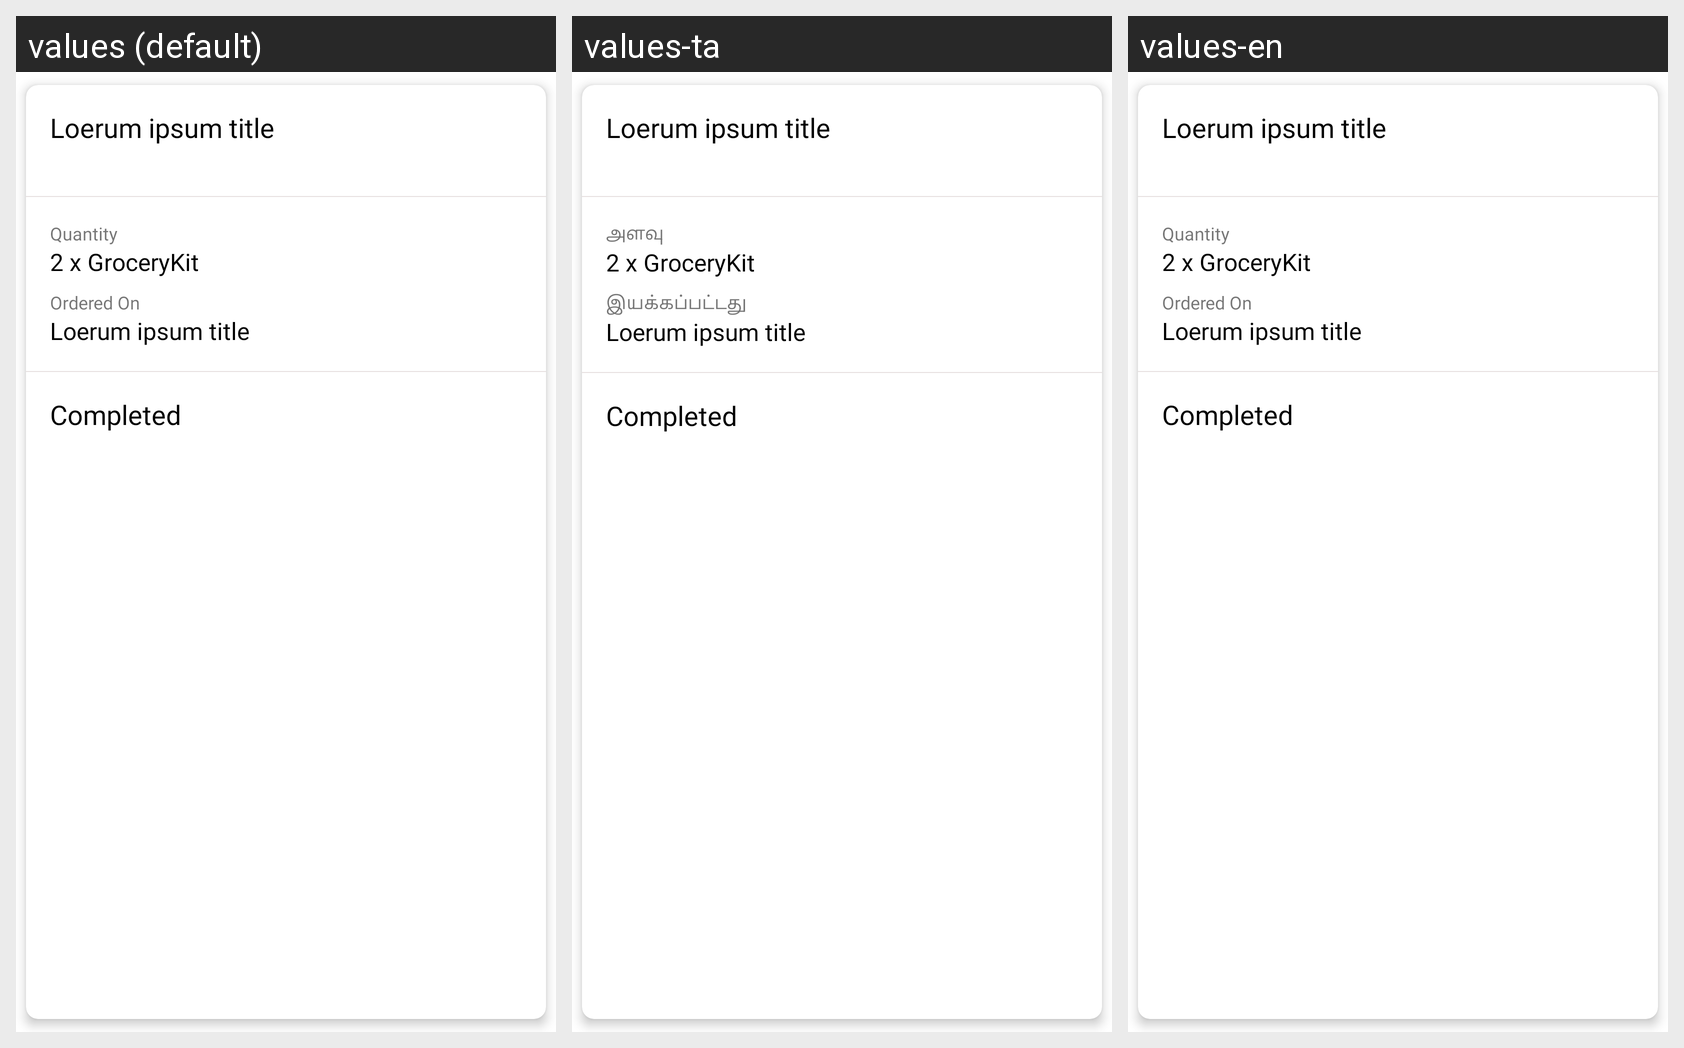

Here is an Android app screen in its default locale and in the app's own translations. Write out the translated-string differences for the strings that appear on this screen.
Android screen res/layout/notificatio_header.xml rendered under 3 locales, left to right: values (default), values-ta, values-en. Device: Nexus 5 (rendered at 1080×1920; each locale shown at half size, 540×960, under a caption strip naming it); theme AppTheme.
Strings drawn on this screen, with the default value and each locale's value (text and hints the layout hard-codes, and strings that could not be matched under every locale, appear in the picture but are not listed):

Quantity
  values: Quantity
  values-ta: அளவு
  values-en: Quantity

orderon
  values: Ordered On
  values-ta: இயக்கப்பட்டது
  values-en: Ordered On
